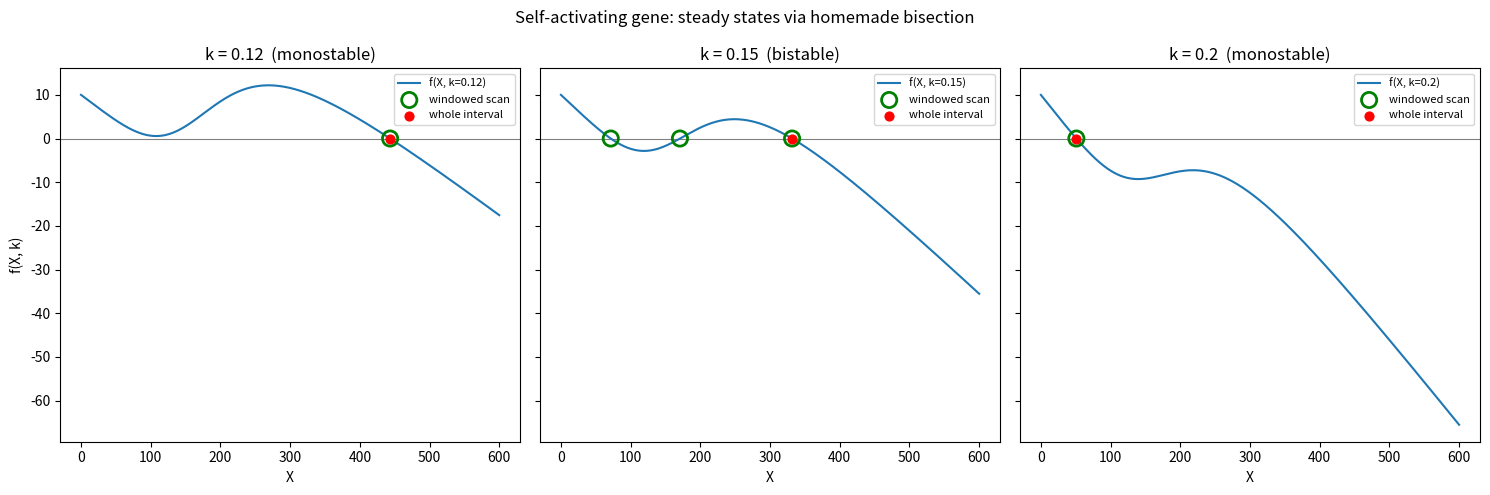

Write the Python code that produced this figure. (Note: this script raises an exception after producing the figure.)
import matplotlib
matplotlib.use("Agg")
import matplotlib.pyplot as plt
import numpy as np


# --- Model: self-activating gene ---
# f(X,k) = basal g0 + excitatory Hill term - linear degradation k*X
def f(X, k, g0=10.0, g1=45.0, Xth=200.0, n=4):
    r = (X / Xth) ** n
    return g0 + g1 * r / (1.0 + r) - k * X


# --- Homemade bisection root-finder ---
# Requires f(a) and f(b) to have opposite signs (a sign change brackets a root).
def bisect(func, a, b, k, tol=1e-9, maxit=200):
    fa = func(a, k)
    fb = func(b, k)
    if fa == 0.0:
        return a
    if fb == 0.0:
        return b
    if fa * fb > 0.0:
        return None  # no sign change -> not bracketed, bail out
    for _ in range(maxit):
        m = 0.5 * (a + b)          # midpoint
        fm = func(m, k)
        if fm == 0.0 or 0.5 * (b - a) < tol:
            return m               # converged
        # keep the half that still brackets the root (sign change with fa)
        if fa * fm < 0.0:
            b, fb = m, fm
        else:
            a, fa = m, fm
    return 0.5 * (a + b)


# --- Whole-interval solve: one bisection call on the full bracket if it changes sign ---
def whole_interval(func, a, b, k):
    root = bisect(func, a, b, k)
    return [] if root is None else [root]


# --- Windowed scan: split [a,b] into small windows, bisect each that changes sign ---
def windowed_scan(func, a, b, k, nwin=600):
    edges = np.linspace(a, b, nwin + 1)
    roots = []
    for i in range(nwin):
        lo, hi = edges[i], edges[i + 1]
        if func(lo, k) * func(hi, k) < 0.0:   # sign change inside this window
            r = bisect(func, lo, hi, k)
            if r is not None:
                # avoid near-duplicate roots at shared window edges
                if not any(abs(r - q) < 1e-6 for q in roots):
                    roots.append(r)
    return sorted(roots)


a, b = 0.0, 600.0
ks = [0.12, 0.15, 0.2]

results = {}
for k in ks:
    whole = whole_interval(f, a, b, k)
    scan = windowed_scan(f, a, b, k)
    results[k] = (whole, scan)
    print(f"k = {k}")
    print(f"  whole-interval bisection roots ({len(whole)}): "
          + ", ".join(f"{r:.6f}" for r in whole))
    print(f"  windowed-scan roots ({len(scan)}): "
          + ", ".join(f"{r:.6f}" for r in scan))

# --- Separate check ---
print()
print("CHECK:")
for k in ks:
    whole, scan = results[k]
    label = "bistable" if len(scan) == 3 else "monostable"
    print(f"  k = {k} ({label}): whole-interval found {len(whole)} root(s), "
          f"windowed scan found {len(scan)} root(s)")

print()
print("Explanation: The check confirms the result because at monostable k the "
      "whole-interval and windowed counts agree (1 root each), while at bistable "
      "k=0.15 the single whole-interval solve returns only one of the three roots "
      "(bisection converges to just one bracketed crossing) yet the windowed scan "
      "isolates each sign change separately and recovers all three.")

# --- Plot ---
fig, axes = plt.subplots(1, 3, figsize=(15, 5), sharey=True)
Xs = np.linspace(a, b, 1000)
for ax, k in zip(axes, ks):
    ax.axhline(0.0, color="gray", lw=0.8)
    ax.plot(Xs, [f(X, k) for X in Xs], label=f"f(X, k={k})")
    whole, scan = results[k]
    ax.scatter(scan, [0.0] * len(scan), s=120, facecolors="none",
               edgecolors="green", linewidths=2, label="windowed scan", zorder=5)
    ax.scatter(whole, [0.0] * len(whole), s=40, color="red",
               label="whole interval", zorder=6)
    ax.set_title(f"k = {k}  ({'bistable' if len(scan)==3 else 'monostable'})")
    ax.set_xlabel("X")
    ax.legend(fontsize=8)
axes[0].set_ylabel("f(X, k)")
fig.suptitle("Self-activating gene: steady states via homemade bisection")
fig.tight_layout()
plt.savefig("/private/tmp/claude-501/-Users-lvmy-neu-teaching-numericalR-numericalR/e8e9d206-e3a8-4079-be52-06334c0a89a5/scratchpad/eval/gen/2E.3.1_s4.png")
